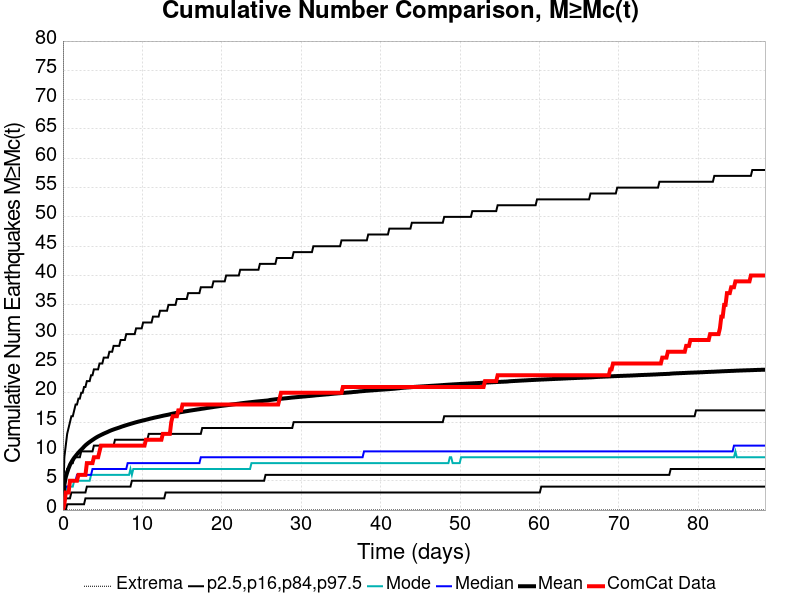

Values plotted in this chart, from the file beside it:
Time (days), ComCat Data, Simulation Mean, Simulation Median, Simulation Mode, Simulation Minimum, Simulation Maximum, 2.5 %-ile, 16 %-ile, 84 %-ile, 97.5 %-ile
0.0, 0.0, 0.0, 0.0, 0.0, 0.0, 0.0, 0.0, 0.0, 0.0, 0.0
0.1772, 1.0, 4.284, 3.0, 3.0, 0.0, 2336, 0.0, 1.0, 5.0, 9.0
0.3544, 3.0, 5.59, 4.0, 3.0, 0.0, 2867, 0.0, 2.0, 6.0, 11.0
0.5315, 3.0, 6.415, 4.0, 4.0, 0.0, 3155, 1.0, 2.0, 7.0, 13.0
0.7087, 3.0, 7.114, 4.0, 4.0, 0.0, 3358, 1.0, 2.0, 7.0, 14.0
0.8859, 5.0, 7.711, 5.0, 4.0, 0.0, 3509, 1.0, 2.0, 8.0, 15.0
1.063, 5.0, 8.165, 5.0, 4.0, 0.0, 4025, 1.0, 3.0, 8.0, 16.0
1.24, 5.0, 8.562, 5.0, 4.0, 0.0, 4390, 1.0, 3.0, 8.0, 16.0
1.417, 5.0, 8.918, 5.0, 5.0, 0.0, 4620, 1.0, 3.0, 9.0, 17.0
1.595, 5.0, 9.22, 5.0, 5.0, 0.0, 4800, 1.0, 3.0, 9.0, 18.0
1.772, 5.0, 9.518, 6.0, 5.0, 0.0, 4964, 1.0, 3.0, 9.0, 18.0
1.949, 6.0, 9.798, 6.0, 5.0, 0.0, 5133, 1.0, 3.0, 9.0, 19.0
2.126, 6.0, 10.06, 6.0, 5.0, 0.0, 5276, 1.0, 3.0, 9.0, 19.0
2.303, 6.0, 10.3, 6.0, 5.0, 0.0, 5391, 1.0, 3.0, 10.0, 20.0
2.48, 6.0, 10.54, 6.0, 5.0, 0.0, 5491, 1.0, 3.0, 10.0, 20.0
2.658, 6.0, 10.81, 6.0, 5.0, 0.0, 5605, 1.0, 3.0, 10.0, 21.0
2.835, 6.0, 11.05, 6.0, 5.0, 0.0, 5699, 2.0, 3.0, 10.0, 21.0
3.012, 8.0, 11.25, 6.0, 5.0, 0.0, 5785, 2.0, 4.0, 10.0, 22.0
3.189, 8.0, 11.45, 6.0, 5.0, 0.0, 5862, 2.0, 4.0, 10.0, 22.0
3.366, 8.0, 11.62, 6.0, 5.0, 0.0, 5955, 2.0, 4.0, 10.0, 22.0
3.544, 8.0, 11.79, 6.0, 6.0, 0.0, 6039, 2.0, 4.0, 10.0, 23.0
3.721, 8.0, 11.96, 7.0, 6.0, 0.0, 6101, 2.0, 4.0, 10.0, 23.0
3.898, 9.0, 12.12, 7.0, 6.0, 0.0, 6171, 2.0, 4.0, 11.0, 24.0
4.075, 9.0, 12.28, 7.0, 6.0, 0.0, 6240, 2.0, 4.0, 11.0, 24.0
4.252, 9.0, 12.42, 7.0, 6.0, 0.0, 6292, 2.0, 4.0, 11.0, 24.0
4.429, 9.0, 12.56, 7.0, 6.0, 0.0, 6348, 2.0, 4.0, 11.0, 24.0
4.607, 10.0, 12.68, 7.0, 6.0, 0.0, 6408, 2.0, 4.0, 11.0, 25.0
4.784, 11.0, 12.8, 7.0, 6.0, 0.0, 6456, 2.0, 4.0, 11.0, 25.0
4.961, 11.0, 12.92, 7.0, 6.0, 0.0, 6492, 2.0, 4.0, 11.0, 25.0
5.138, 11.0, 13.04, 7.0, 6.0, 0.0, 6544, 2.0, 4.0, 11.0, 26.0
5.315, 11.0, 13.14, 7.0, 6.0, 0.0, 6588, 2.0, 4.0, 11.0, 26.0
5.492, 11.0, 13.24, 7.0, 6.0, 0.0, 6624, 2.0, 4.0, 11.0, 26.0
5.67, 11.0, 13.35, 7.0, 6.0, 0.0, 6649, 2.0, 4.0, 11.0, 26.0
5.847, 11.0, 13.47, 7.0, 6.0, 0.0, 6689, 2.0, 4.0, 11.0, 27.0
6.024, 11.0, 13.57, 7.0, 6.0, 0.0, 6728, 2.0, 4.0, 11.0, 27.0
6.201, 11.0, 13.66, 7.0, 6.0, 0.0, 6784, 2.0, 4.0, 11.0, 27.0
6.378, 11.0, 13.75, 7.0, 6.0, 0.0, 6825, 2.0, 4.0, 11.0, 28.0
6.555, 11.0, 13.83, 7.0, 6.0, 0.0, 6850, 2.0, 4.0, 12.0, 28.0
6.733, 11.0, 13.92, 7.0, 6.0, 0.0, 6887, 2.0, 4.0, 12.0, 28.0
6.91, 11.0, 13.99, 7.0, 6.0, 0.0, 6919, 2.0, 4.0, 12.0, 28.0
7.087, 11.0, 14.07, 7.0, 6.0, 0.0, 6946, 2.0, 4.0, 12.0, 28.0
7.264, 11.0, 14.16, 7.0, 6.0, 0.0, 6973, 2.0, 4.0, 12.0, 29.0
7.441, 11.0, 14.25, 7.0, 6.0, 0.0, 6998, 2.0, 4.0, 12.0, 29.0
7.619, 11.0, 14.32, 7.0, 6.0, 0.0, 7022, 2.0, 4.0, 12.0, 29.0
7.796, 11.0, 14.4, 7.0, 6.0, 0.0, 7045, 2.0, 4.0, 12.0, 29.0
7.973, 11.0, 14.48, 7.0, 6.0, 0.0, 7066, 2.0, 4.0, 12.0, 30.0
8.15, 11.0, 14.55, 8.0, 6.0, 0.0, 7094, 2.0, 4.0, 12.0, 30.0
8.327, 11.0, 14.63, 8.0, 6.0, 0.0, 7131, 2.0, 4.0, 12.0, 30.0
8.504, 11.0, 14.7, 8.0, 7.0, 0.0, 7152, 2.0, 4.0, 12.0, 30.0
8.682, 11.0, 14.77, 8.0, 6.0, 0.0, 7173, 2.0, 5.0, 12.0, 30.0
8.859, 11.0, 14.84, 8.0, 7.0, 0.0, 7194, 2.0, 5.0, 12.0, 30.0
9.036, 11.0, 14.91, 8.0, 7.0, 0.0, 7208, 2.0, 5.0, 12.0, 30.0
9.213, 11.0, 14.98, 8.0, 7.0, 0.0, 7244, 2.0, 5.0, 12.0, 31.0
9.39, 11.0, 15.05, 8.0, 7.0, 0.0, 7263, 2.0, 5.0, 12.0, 31.0
9.567, 11.0, 15.11, 8.0, 7.0, 0.0, 7283, 2.0, 5.0, 12.0, 31.0
9.745, 11.0, 15.17, 8.0, 7.0, 0.0, 7308, 2.0, 5.0, 12.0, 31.0
9.922, 11.0, 15.23, 8.0, 7.0, 0.0, 7329, 2.0, 5.0, 12.0, 31.0
10.1, 11.0, 15.29, 8.0, 7.0, 0.0, 7352, 2.0, 5.0, 12.0, 32.0
10.28, 11.0, 15.35, 8.0, 7.0, 0.0, 7375, 2.0, 5.0, 12.0, 32.0
10.45, 12.0, 15.4, 8.0, 7.0, 0.0, 7405, 2.0, 5.0, 12.0, 32.0
... 440 more rows
